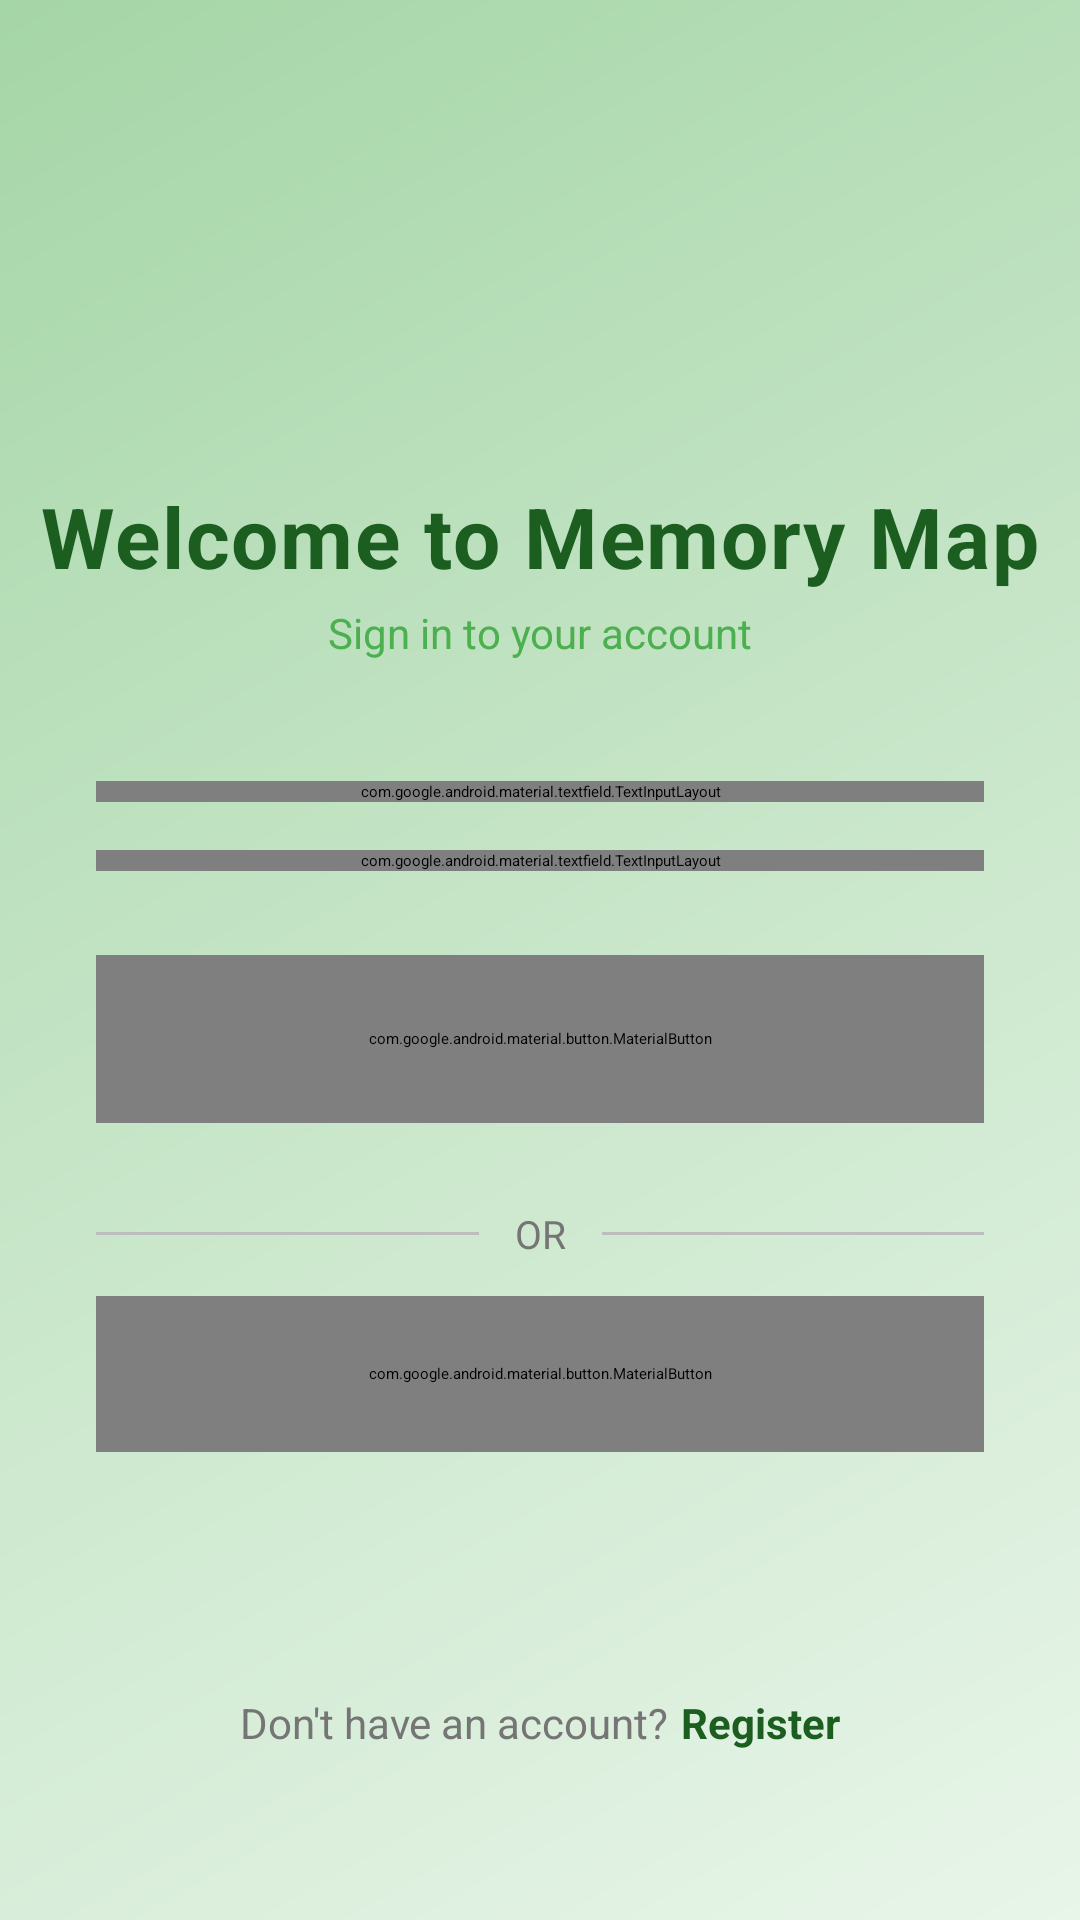

Here is an Android app screen rendered from its layout file. Give the layout XML and the strings, colors and styles it references.
<!-- AndroidManifest.xml: application theme Theme.MobileApp -->
<!-- res/layout/activity_login.xml -->
<?xml version="1.0" encoding="utf-8"?>
<androidx.constraintlayout.widget.ConstraintLayout
    xmlns:android="http://schemas.android.com/apk/res/android"
    xmlns:app="http://schemas.android.com/apk/res-auto"
    xmlns:tools="http://schemas.android.com/tools"
    android:layout_width="match_parent"
    android:layout_height="match_parent"
    android:background="@drawable/bg_gradient"
    tools:context=".LoginActivity">

    
    <ImageView
        android:id="@+id/iv_logo"
        android:layout_width="80dp"
        android:layout_height="80dp"
        android:layout_marginTop="64dp"
        android:src="@mipmap/ic_launcher_round"
        app:layout_constraintEnd_toEndOf="parent"
        app:layout_constraintStart_toStartOf="parent"
        app:layout_constraintTop_toTopOf="parent" />

    
    <TextView
        android:id="@+id/tv_welcome"
        android:layout_width="wrap_content"
        android:layout_height="wrap_content"
        android:layout_marginTop="16dp"
        android:text="@string/welcome_text"
        android:textColor="#1B5E20"
        android:textSize="28sp"
        android:textStyle="bold"
        android:letterSpacing="0.02"
        app:layout_constraintEnd_toEndOf="parent"
        app:layout_constraintStart_toStartOf="parent"
        app:layout_constraintTop_toBottomOf="@id/iv_logo" />

    <TextView
        android:id="@+id/tv_subtitle"
        android:layout_width="wrap_content"
        android:layout_height="wrap_content"
        android:layout_marginTop="4dp"
        android:text="@string/login_subtitle"
        android:textColor="#4CAF50"
        android:textSize="14sp"
        app:layout_constraintEnd_toEndOf="parent"
        app:layout_constraintStart_toStartOf="parent"
        app:layout_constraintTop_toBottomOf="@id/tv_welcome" />

    
    <com.google.android.material.textfield.TextInputLayout
        android:id="@+id/til_username"
        style="@style/Widget.MaterialComponents.TextInputLayout.OutlinedBox"
        android:layout_width="0dp"
        android:layout_height="wrap_content"
        android:layout_marginHorizontal="32dp"
        android:layout_marginTop="40dp"
        app:boxStrokeColor="#2E7D32"
        app:hintTextColor="#1B5E20"
        app:startIconDrawable="@android:drawable/ic_menu_myplaces"
        app:startIconTint="#2E7D32"
        app:layout_constraintEnd_toEndOf="parent"
        app:layout_constraintStart_toStartOf="parent"
        app:layout_constraintTop_toBottomOf="@id/tv_subtitle">

        <com.google.android.material.textfield.TextInputEditText
            android:id="@+id/et_username"
            android:layout_width="match_parent"
            android:layout_height="wrap_content"
            android:hint="@string/username_hint"
            android:inputType="text"
            android:textColor="#212121"
            android:imeOptions="actionNext"
            android:singleLine="true" />
    </com.google.android.material.textfield.TextInputLayout>

    
    <com.google.android.material.textfield.TextInputLayout
        android:id="@+id/til_password"
        style="@style/Widget.MaterialComponents.TextInputLayout.OutlinedBox"
        android:layout_width="0dp"
        android:layout_height="wrap_content"
        android:layout_marginHorizontal="32dp"
        android:layout_marginTop="16dp"
        app:boxStrokeColor="#2E7D32"
        app:hintTextColor="#1B5E20"
        app:passwordToggleEnabled="true"
        app:passwordToggleTint="#2E7D32"
        app:startIconDrawable="@android:drawable/ic_lock_lock"
        app:startIconTint="#2E7D32"
        app:layout_constraintEnd_toEndOf="parent"
        app:layout_constraintStart_toStartOf="parent"
        app:layout_constraintTop_toBottomOf="@id/til_username">

        <com.google.android.material.textfield.TextInputEditText
            android:id="@+id/et_password"
            android:layout_width="match_parent"
            android:layout_height="wrap_content"
            android:hint="@string/password_hint"
            android:inputType="textPassword"
            android:textColor="#212121"
            android:imeOptions="actionDone" />
    </com.google.android.material.textfield.TextInputLayout>

    
    <com.google.android.material.button.MaterialButton
        android:id="@+id/btn_login"
        android:layout_width="0dp"
        android:layout_height="56dp"
        android:layout_marginHorizontal="32dp"
        android:layout_marginTop="28dp"
        android:text="@string/login_button"
        android:textSize="16sp"
        android:textStyle="bold"
        app:cornerRadius="12dp"
        app:backgroundTint="#2E7D32"
        android:textColor="@android:color/white"
        app:layout_constraintEnd_toEndOf="parent"
        app:layout_constraintStart_toStartOf="parent"
        app:layout_constraintTop_toBottomOf="@id/til_password" />

    
    <ProgressBar
        android:id="@+id/progress_login"
        style="?android:attr/progressBarStyle"
        android:layout_width="40dp"
        android:layout_height="40dp"
        android:layout_marginTop="16dp"
        android:indeterminateTint="#2E7D32"
        android:visibility="gone"
        app:layout_constraintEnd_toEndOf="parent"
        app:layout_constraintStart_toStartOf="parent"
        app:layout_constraintTop_toBottomOf="@id/btn_login" />

    
    <View
        android:id="@+id/divider_left"
        android:layout_width="0dp"
        android:layout_height="1dp"
        android:layout_marginStart="32dp"
        android:layout_marginTop="28dp"
        android:background="#BDBDBD"
        app:layout_constraintBottom_toBottomOf="@id/tv_or"
        app:layout_constraintEnd_toStartOf="@id/tv_or"
        app:layout_constraintStart_toStartOf="parent"
        app:layout_constraintTop_toBottomOf="@id/btn_login" />

    <TextView
        android:id="@+id/tv_or"
        android:layout_width="wrap_content"
        android:layout_height="wrap_content"
        android:layout_marginTop="28dp"
        android:paddingHorizontal="12dp"
        android:text="@string/or"
        android:textColor="#757575"
        android:textSize="13sp"
        app:layout_constraintEnd_toEndOf="parent"
        app:layout_constraintStart_toStartOf="parent"
        app:layout_constraintTop_toBottomOf="@id/btn_login" />

    <View
        android:id="@+id/divider_right"
        android:layout_width="0dp"
        android:layout_height="1dp"
        android:layout_marginEnd="32dp"
        android:background="#BDBDBD"
        app:layout_constraintBottom_toBottomOf="@id/tv_or"
        app:layout_constraintEnd_toEndOf="parent"
        app:layout_constraintStart_toEndOf="@id/tv_or"
        app:layout_constraintTop_toTopOf="@id/tv_or" />

    
    <com.google.android.material.button.MaterialButton
        android:id="@+id/btn_guest"
        style="@style/Widget.MaterialComponents.Button.OutlinedButton"
        android:layout_width="0dp"
        android:layout_height="52dp"
        android:layout_marginHorizontal="32dp"
        android:layout_marginTop="12dp"
        android:text="@string/continue_guest_button"
        android:textColor="#388E3C"
        app:cornerRadius="12dp"
        app:strokeColor="#388E3C"
        app:layout_constraintEnd_toEndOf="parent"
        app:layout_constraintStart_toStartOf="parent"
        app:layout_constraintTop_toBottomOf="@id/tv_or" />

    
    <LinearLayout
        android:id="@+id/ll_register"
        android:layout_width="wrap_content"
        android:layout_height="wrap_content"
        android:layout_marginTop="24dp"
        android:orientation="horizontal"
        app:layout_constraintBottom_toBottomOf="parent"
        app:layout_constraintEnd_toEndOf="parent"
        app:layout_constraintStart_toStartOf="parent"
        app:layout_constraintTop_toBottomOf="@id/btn_guest">

        <TextView
            android:layout_width="wrap_content"
            android:layout_height="wrap_content"
            android:text="@string/no_account"
            android:textColor="#757575"
            android:textSize="14sp" />

        <TextView
            android:id="@+id/tv_register"
            android:layout_width="wrap_content"
            android:layout_height="wrap_content"
            android:layout_marginStart="4dp"
            android:text="@string/register_link"
            android:textColor="#1B5E20"
            android:textSize="14sp"
            android:textStyle="bold" />
    </LinearLayout>

</androidx.constraintlayout.widget.ConstraintLayout>
<!-- resources referenced by this layout -->
<resources>
  <!-- drawable bg_gradient (drawable) -->
  <?xml version="1.0" encoding="utf-8"?>
  <shape xmlns:android="http://schemas.android.com/apk/res/android"
      android:shape="rectangle">
      <gradient
          android:type="linear"
          android:angle="135"
          android:startColor="#E8F5E9"
          android:centerColor="#C8E6C9"
          android:endColor="#A5D6A7" />
  </shape>
  <string name="continue_guest_button">Continue as Guest</string>
  <string name="login_button">Sign In</string>
  <string name="login_subtitle">Sign in to your account</string>
  <string name="no_account">Don\'t have an account?</string>
  <string name="or">OR</string>
  <string name="password_hint">Password</string>
  <string name="register_link">Register</string>
  <string name="username_hint">Username</string>
  <string name="welcome_text">Welcome to Memory Map</string>
</resources>
